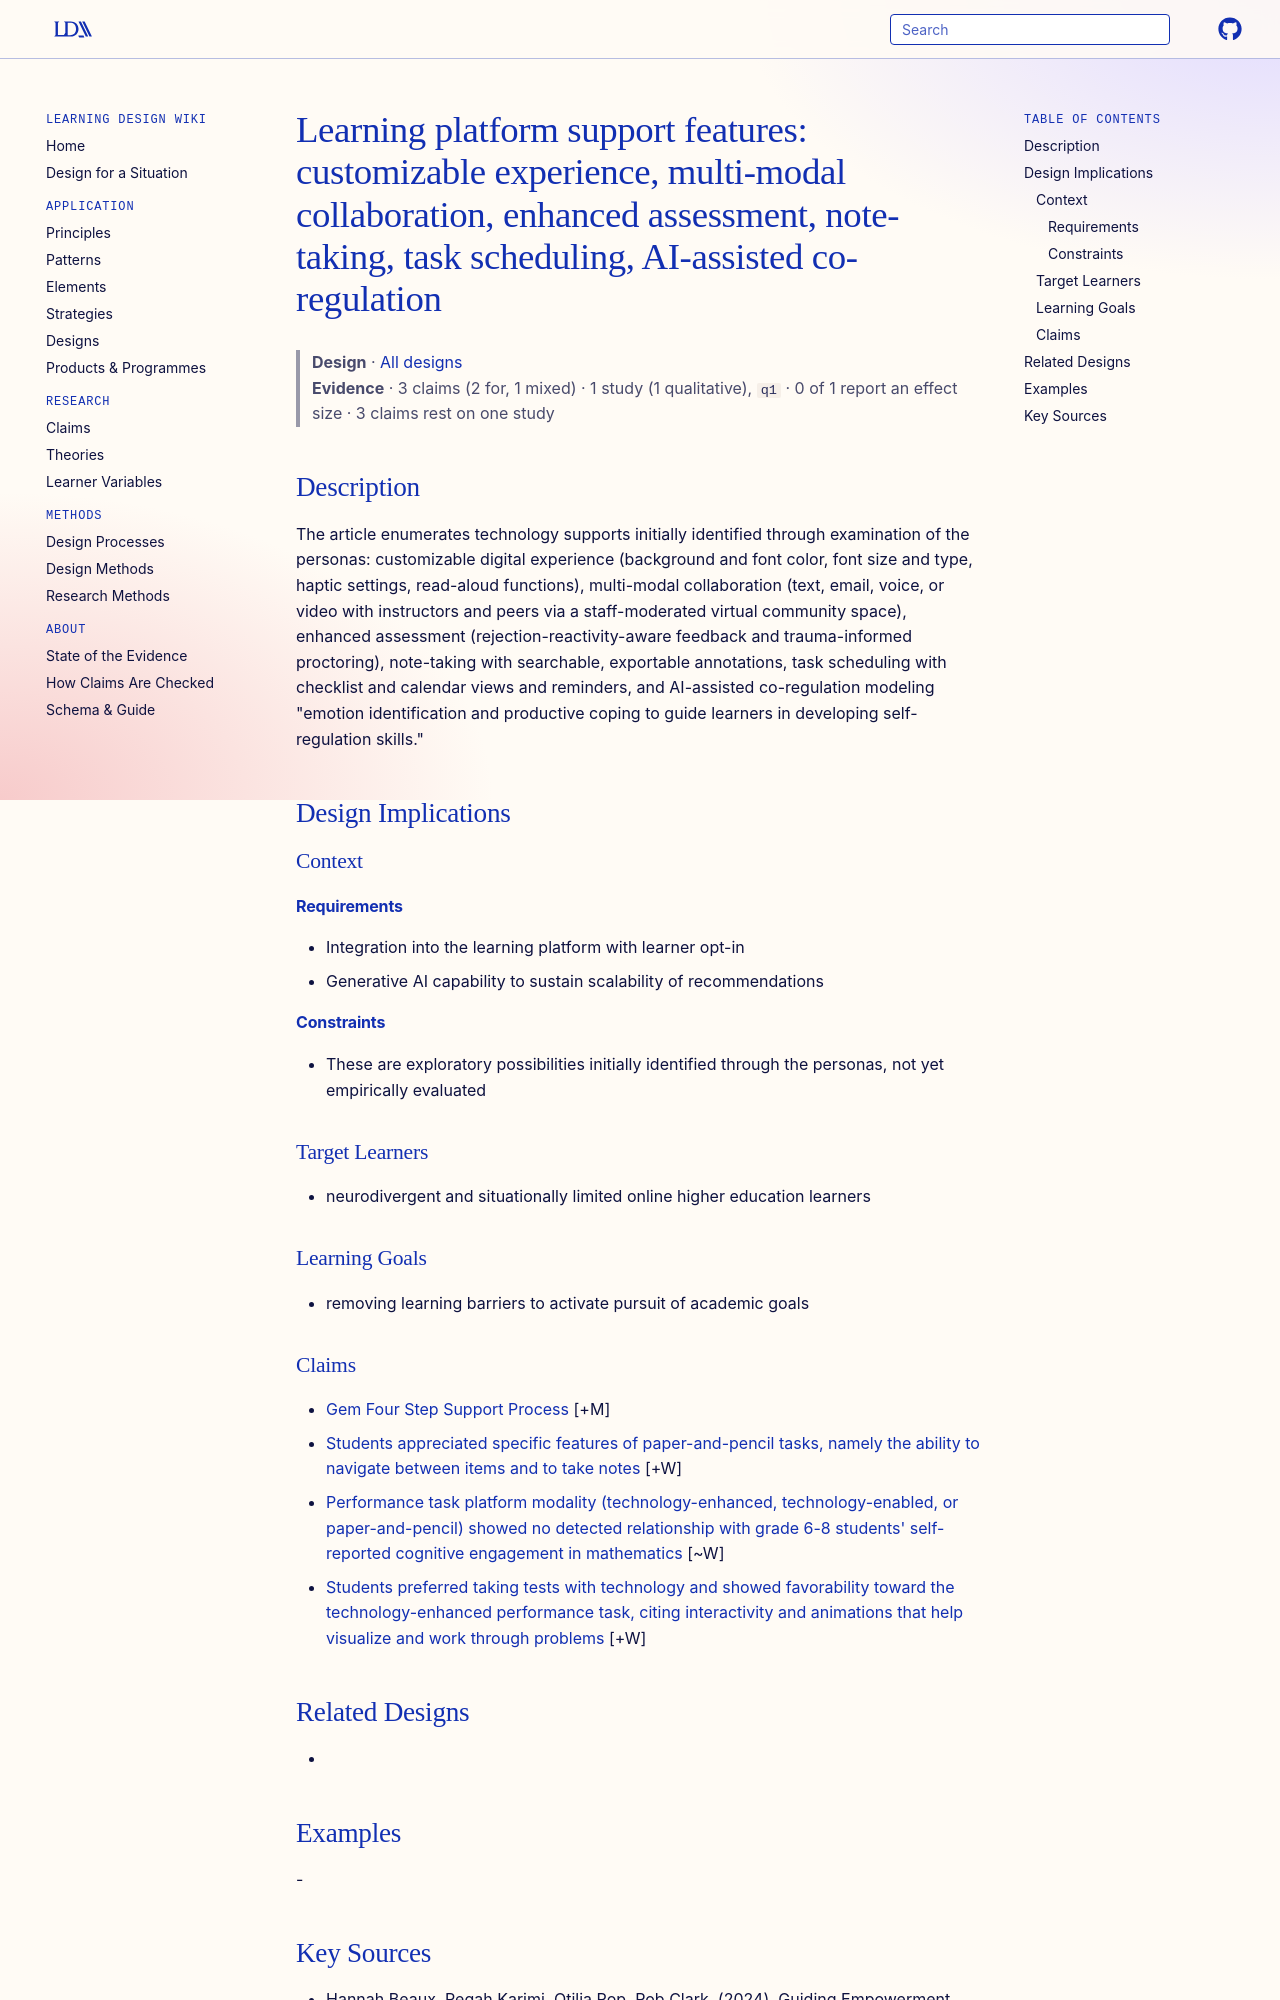

repository: Learning-Design-Alliance/learning-wiki · page: designs/gem-platform-support-features/index.html · generator: mkdocs

---
type: design
id: gem-platform-support-features
title: "Learning platform support features: customizable experience, multi-modal collaboration, enhanced assessment, note-taking, task scheduling, AI-assisted co-regulation"
description: "The article enumerates technology supports initially identified through examination of the personas: customizable digital experience (background and font color, font size and type, haptic settings, read-aloud function..."
status: review
generated:
  by: "process:settle-candidates"
  at: 2026-11-20
sources:
  - id: hannah-beaux-2024
    resource: "https://arxiv.org/abs/2410.18876"
    title: "Hannah Beaux, Pegah Karimi, Otilia Pop, Rob Clark. (2024). Guiding Empowerment Model: Liberating Neurodiversity in Online Higher Education. https://arxiv.org/abs/2410.18876"
    author: Hannah Beaux, Pegah Karimi, Otilia Pop, Rob Clark
---

# Learning platform support features: customizable experience, multi-modal collaboration, enhanced assessment, note-taking, task scheduling, AI-assisted co-regulation

> **Design** · [All designs](index.md)
> **Evidence** · 3 claims (2 for, 1 mixed) · 1 study (1 qualitative), `q1` · 0 of 1 report an effect size · 3 claims rest on one study

## Description
The article enumerates technology supports initially identified through examination of the personas: customizable digital experience (background and font color, font size and type, haptic settings, read-aloud functions), multi-modal collaboration (text, email, voice, or video with instructors and peers via a staff-moderated virtual community space), enhanced assessment (rejection-reactivity-aware feedback and trauma-informed proctoring), note-taking with searchable, exportable annotations, task scheduling with checklist and calendar views and reminders, and AI-assisted co-regulation modeling "emotion identification and productive coping to guide learners in developing self-regulation skills."

## Design Implications

### Context
#### Requirements
- Integration into the learning platform with learner opt-in
- Generative AI capability to sustain scalability of recommendations
#### Constraints
- These are exploratory possibilities initially identified through the personas, not yet empirically evaluated

### Target Learners
- neurodivergent and situationally limited online higher education learners

### Learning Goals
- removing learning barriers to activate pursuit of academic goals
